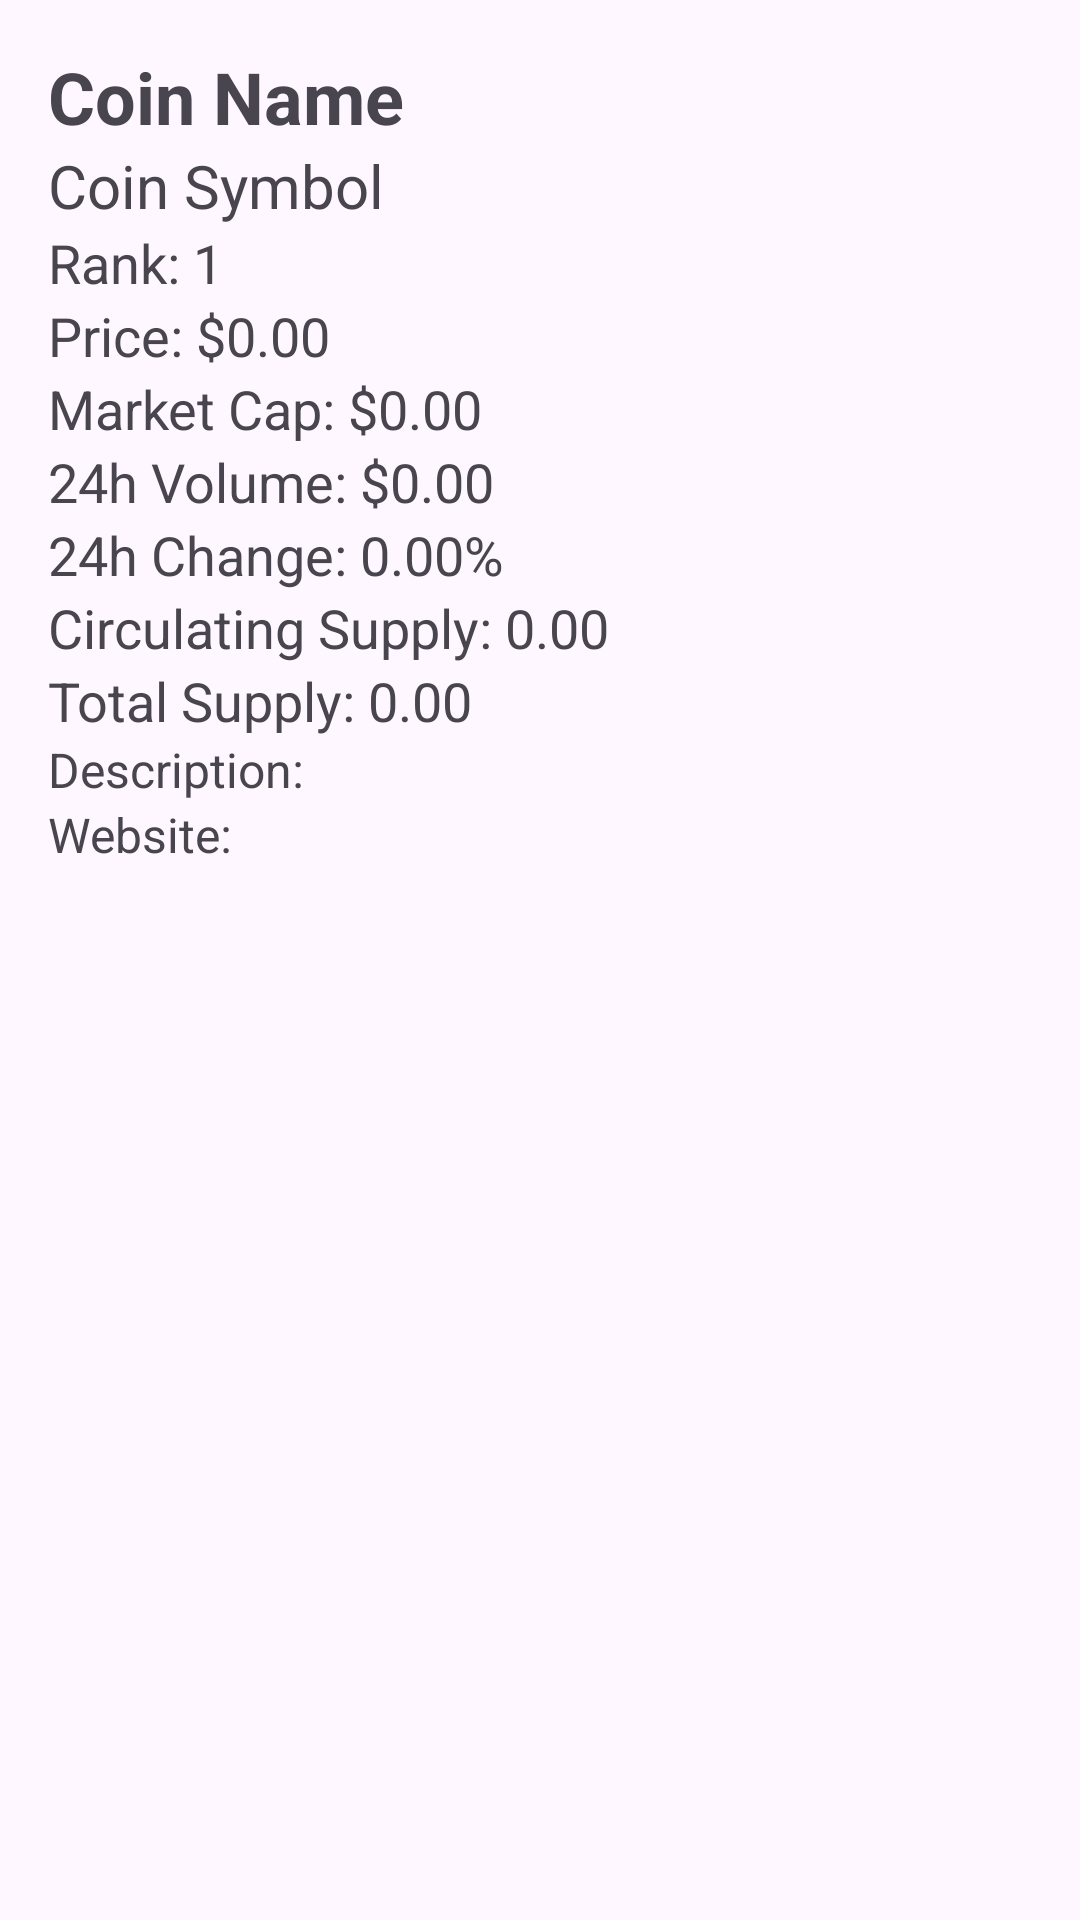

Here is an Android app screen rendered from its layout file. Give the layout XML and the strings, colors and styles it references.
<!-- AndroidManifest.xml: application theme Theme.ScogoApp -->
<!-- res/layout/activity_coin_detail.xml -->
<LinearLayout xmlns:android="http://schemas.android.com/apk/res/android"
    android:layout_width="match_parent"
    android:layout_height="match_parent"
    android:orientation="vertical"
    android:padding="16dp">

    <TextView
        android:id="@+id/textCoinName"
        android:layout_width="wrap_content"
        android:layout_height="wrap_content"
        android:textSize="24sp"
        android:textStyle="bold"
        android:text="Coin Name" />

    <TextView
        android:id="@+id/textCoinSymbol"
        android:layout_width="wrap_content"
        android:layout_height="wrap_content"
        android:textSize="20sp"
        android:text="Coin Symbol" />

    <TextView
        android:id="@+id/textCoinRank"
        android:layout_width="wrap_content"
        android:layout_height="wrap_content"
        android:textSize="18sp"
        android:text="Rank: 1" />

    <TextView
        android:id="@+id/textCoinPrice"
        android:layout_width="wrap_content"
        android:layout_height="wrap_content"
        android:textSize="18sp"
        android:text="Price: $0.00" />

    <TextView
        android:id="@+id/textCoinMarketCap"
        android:layout_width="wrap_content"
        android:layout_height="wrap_content"
        android:textSize="18sp"
        android:text="Market Cap: $0.00" />

    <TextView
        android:id="@+id/textCoin24hVolume"
        android:layout_width="wrap_content"
        android:layout_height="wrap_content"
        android:textSize="18sp"
        android:text="24h Volume: $0.00" />

    <TextView
        android:id="@+id/textCoinChange24h"
        android:layout_width="wrap_content"
        android:layout_height="wrap_content"
        android:textSize="18sp"
        android:text="24h Change: 0.00%" />

    <TextView
        android:id="@+id/textCoinCirculatingSupply"
        android:layout_width="wrap_content"
        android:layout_height="wrap_content"
        android:textSize="18sp"
        android:text="Circulating Supply: 0.00" />

    <TextView
        android:id="@+id/textCoinTotalSupply"
        android:layout_width="wrap_content"
        android:layout_height="wrap_content"
        android:textSize="18sp"
        android:text="Total Supply: 0.00" />

    
    <TextView
        android:id="@+id/textCoinDescription"
        android:layout_width="wrap_content"
        android:layout_height="wrap_content"
        android:textSize="16sp"
        android:text="Description: " />

    <TextView
        android:id="@+id/textCoinWebsite"
        android:layout_width="wrap_content"
        android:layout_height="wrap_content"
        android:textSize="16sp"
        android:text="Website: " />

    

</LinearLayout>
<!-- resources referenced by this layout -->
<resources>
  <style name="Theme.ScogoApp" parent="Base.Theme.ScogoApp" />
  <style name="Base.Theme.ScogoApp" parent="Theme.Material3.DayNight.NoActionBar">
          
          
      </style>
</resources>
